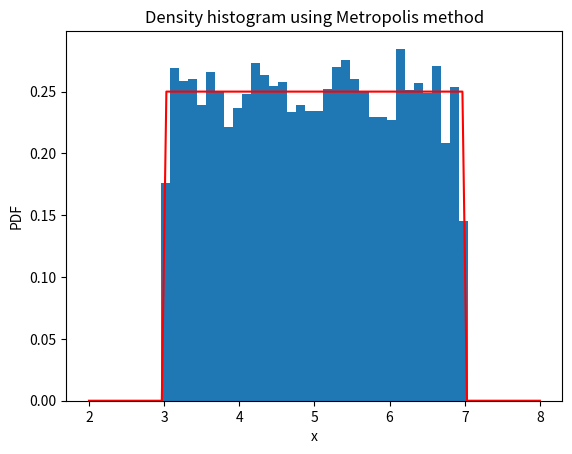
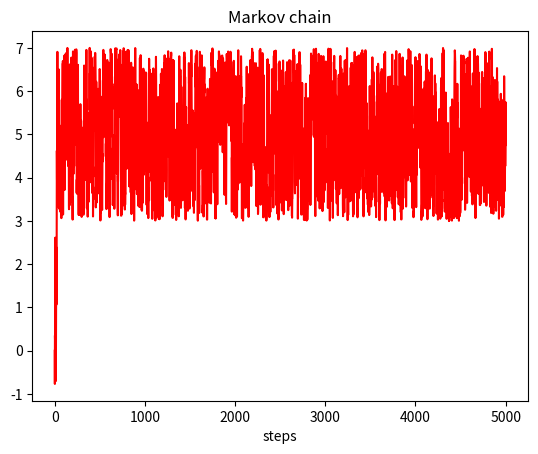

Write Python code to recreate these figures, in order.
#Metropolis algorithm

import numpy as np
from scipy.stats import norm
import matplotlib.pyplot as plt

def f(x):												#defining the uniform PDF
	if (3 < x < 7):
		return 0.25
	else:
		return 0

npts = 10000											#number of points
x = np.zeros(npts)						

for i in range (1, npts):
	xprime = x[i-1] + np.random.standard_normal()		#choosing x from normal distribution
	r = np.random.rand()								#random number between 0 and 1
	if (f(x[i-1])==0):									#Metropolis algorithm
		x[i] = xprime
	elif (f(xprime)/f(x[i-1]) > r):
		x[i] = xprime
	else:
		x[i] = x[i-1]
		
xplot = np.linspace(2, 8, num=100)
fxplot = np.zeros(100)
iplot = np.linspace(1, 5000, num=5000)

for i in range (0, 100):								#array to store the uniform pdf
	fxplot[i] = f(xplot[i])

fig1 = plt.figure()	
plt.title("Density histogram using Metropolis method")	
plt.hist(x, density=True, bins = 50, range = (2,8))
plt.ylabel("PDF")
plt.xlabel("x")
plt.plot(xplot, fxplot, '-r', label="uniform pdf")
plt.show()

fig2 = plt.figure()
plt.title("Markov chain")
plt.plot(iplot, x[0:5000], '-r', markersize = 0.25)
plt.xlabel("steps")
plt.show()